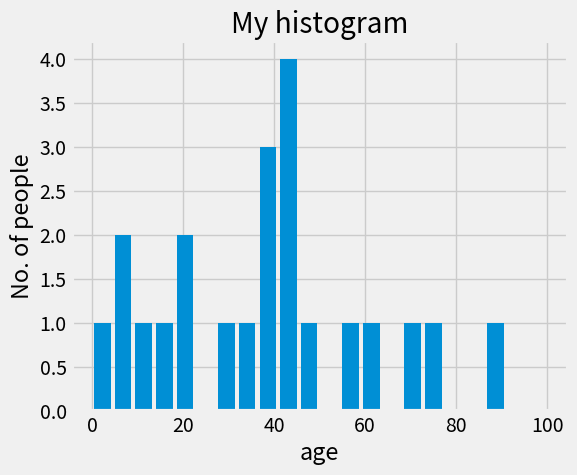

The script that saved this image:
import matplotlib.pyplot as plt 

# frequencies 
ages = [2,5,70,40,30,45,50,45,43,40,44, 
        60,7,13,57,18,90,77,32,21,20,40] 
  
# setting the ranges and no. of intervals 
range = (0, 100) 
bins = len(ages)
plt.tight_layout()
plt.style.use('fivethirtyeight')
plt.hist(ages, bins, range, histtype = 'bar', rwidth = 0.8) 
  
# x-axis label 
plt.xlabel('age') 
# frequency label 
plt.ylabel('No. of people') 
# plot title 
plt.title('My histogram') 
  
# function to show the plot 
plt.show() 
